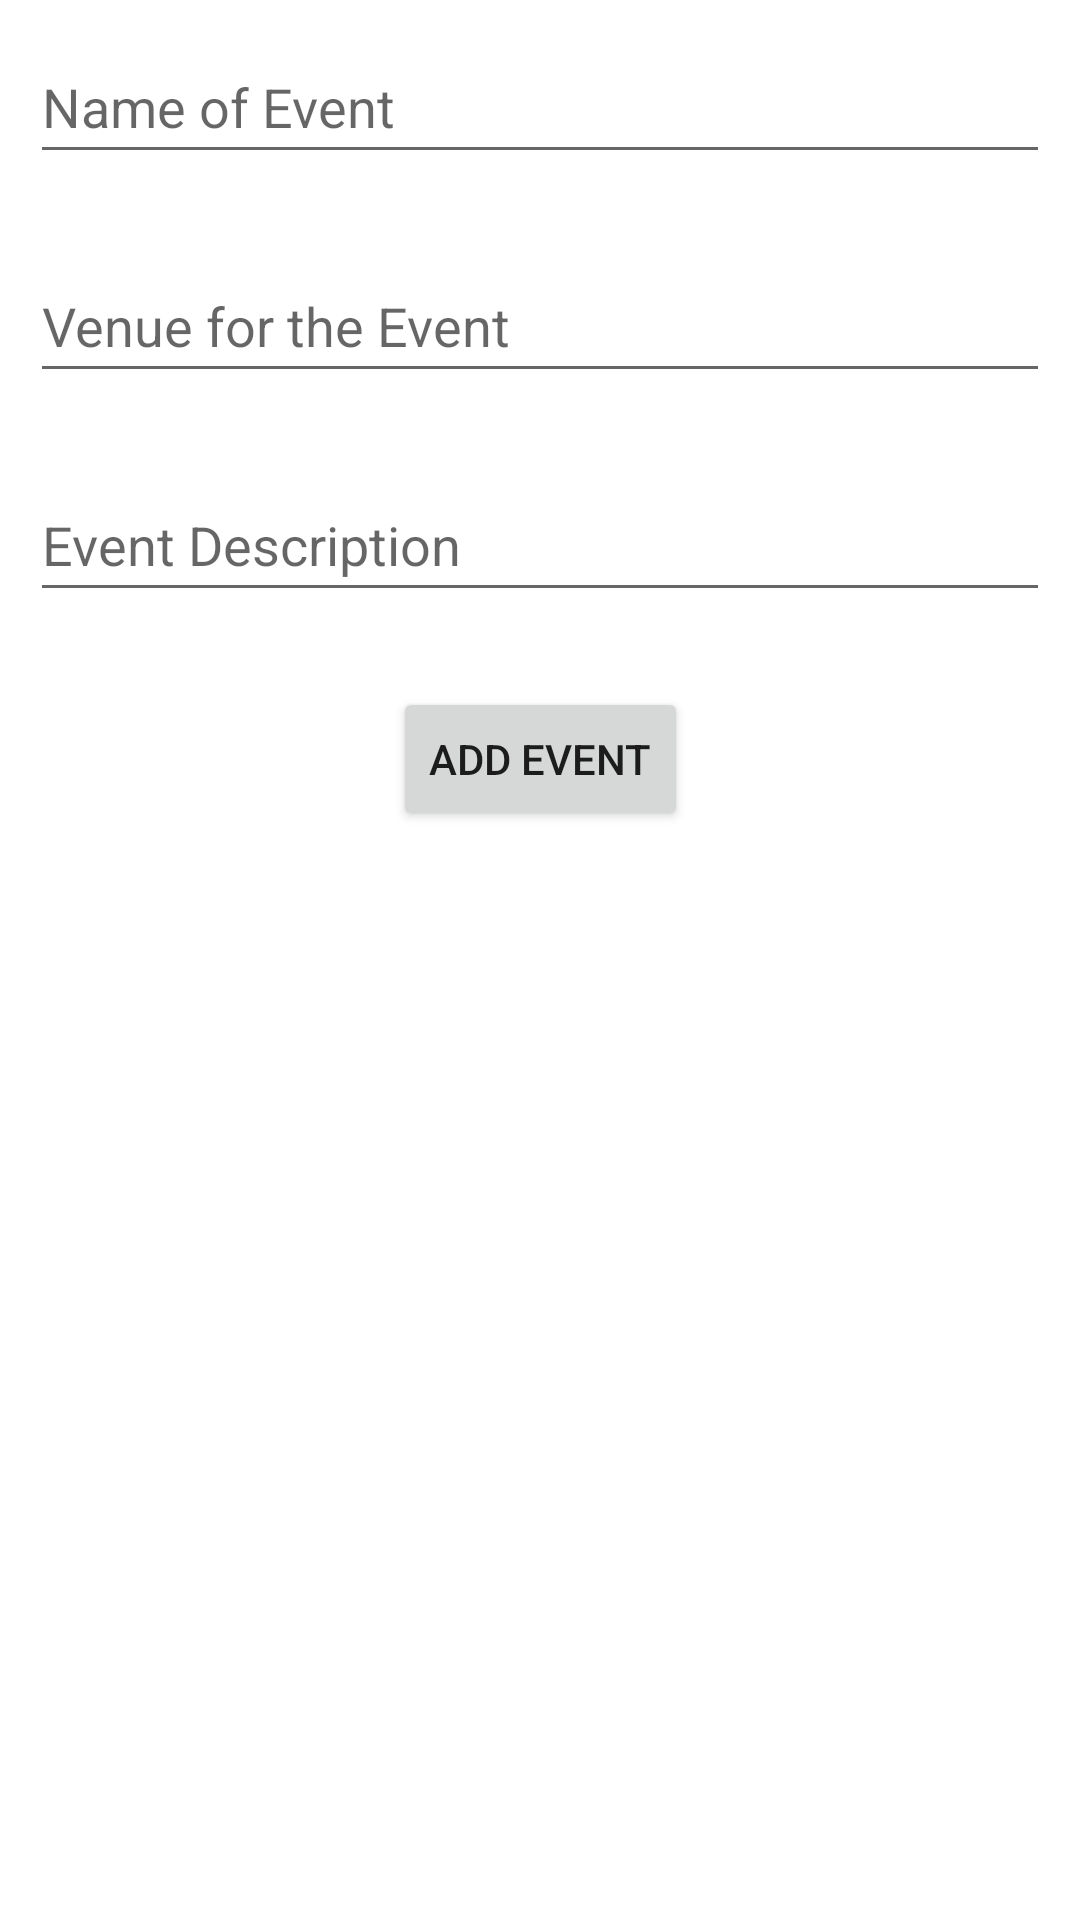

This screen was rendered from an Android layout file. Write that file and the resources it references.
<!-- AndroidManifest.xml: application theme Theme.TicketReserve -->
<!-- res/layout/popupadd.xml -->
<?xml version="1.0" encoding="utf-8"?>
<androidx.constraintlayout.widget.ConstraintLayout xmlns:android="http://schemas.android.com/apk/res/android"
    xmlns:app="http://schemas.android.com/apk/res-auto"
    xmlns:tools="http://schemas.android.com/tools"
    android:layout_width="match_parent"
    android:layout_height="match_parent"
    android:padding="10dp">

    <EditText
        android:id="@+id/eventNameIn"
        android:layout_width="match_parent"
        android:layout_height="wrap_content"
        android:ems="10"
        android:hint="Name of Event"
        android:inputType="textPersonName"
        android:minHeight="48dp"
        android:singleLine="false"
        app:layout_constraintEnd_toEndOf="parent"
        app:layout_constraintStart_toStartOf="parent"
        app:layout_constraintTop_toTopOf="parent" />

    <EditText
        android:id="@+id/eventVenueIn"
        android:layout_width="match_parent"
        android:layout_height="wrap_content"
        android:layout_marginTop="25dp"
        android:ems="10"
        android:hint="Venue for the Event"
        android:inputType="textPersonName"
        android:minHeight="48dp"
        android:singleLine="false"
        app:layout_constraintEnd_toEndOf="parent"
        app:layout_constraintStart_toStartOf="parent"
        app:layout_constraintTop_toBottomOf="@+id/eventNameIn" />

    <EditText
        android:id="@+id/eventDescIn"
        android:layout_width="match_parent"
        android:layout_height="wrap_content"
        android:layout_marginTop="25dp"
        android:ems="10"
        android:hint="Event Description"
        android:inputType="textPersonName"
        android:minHeight="48dp"
        android:singleLine="false"
        app:layout_constraintEnd_toEndOf="parent"
        app:layout_constraintStart_toStartOf="parent"
        app:layout_constraintTop_toBottomOf="@+id/eventVenueIn" />

    <Button
        android:id="@+id/submitEvent"
        android:layout_width="wrap_content"
        android:layout_height="wrap_content"
        android:layout_marginTop="25dp"
        android:layout_marginBottom="10dp"
        android:text="Add event"
        app:layout_constraintBottom_toBottomOf="parent"
        app:layout_constraintEnd_toEndOf="parent"
        app:layout_constraintStart_toStartOf="parent"
        app:layout_constraintTop_toBottomOf="@+id/eventDescIn"
        app:layout_constraintVertical_bias="0.0" />

</androidx.constraintlayout.widget.ConstraintLayout>
<!-- resources referenced by this layout -->
<resources>
  <style name="Theme.TicketReserve" parent="Theme.MaterialComponents.Light.NoActionBar">
          
          <item name="colorPrimary">@color/purple_500</item>
          <item name="colorPrimaryVariant">@color/purple_700</item>
          <item name="colorOnPrimary">@color/white</item>
          
          <item name="colorSecondary">@color/teal_200</item>
          <item name="colorSecondaryVariant">@color/teal_700</item>
          <item name="colorOnSecondary">@color/black</item>
          
          <item name="android:statusBarColor" tools:targetApi="l">?attr/colorPrimaryVariant</item>
          
      </style>
  <!-- not gathered from this repository: default colours our renderer supplied (Android Studio template values) -->
  <color name="purple_500">#FF6200EE</color>
  <color name="purple_700">#FF3700B3</color>
  <color name="teal_200">#FF03DAC5</color>
  <color name="teal_700">#FF018786</color>
  <color name="black">#FF000000</color>
  <color name="white">#FFFFFFFF</color>
</resources>
